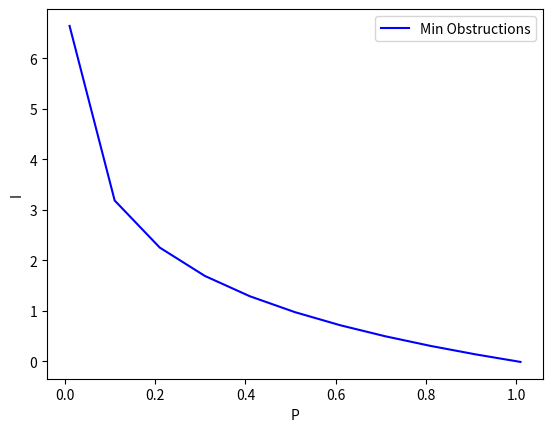

Reproduce this figure in Python.
"""
Soit p la probabilité d’un événement, tracer la valeur de la quantité d’information relative à
l’événement en fonction de p pour 0 ≤ p ≤ 1
"""

import matplotlib.pyplot as plt
import math


def main():

    x = [p / 100 for p in range(1, 110, 10)]
    y = [-math.log2(xi) for xi in x]

    plt.plot(x, y, "blue", label="Min Obstructions")

    plt.ylabel("I")
    plt.xlabel("P")
    plt.legend()
    plt.show()


if __name__ == "__main__":
    main()
